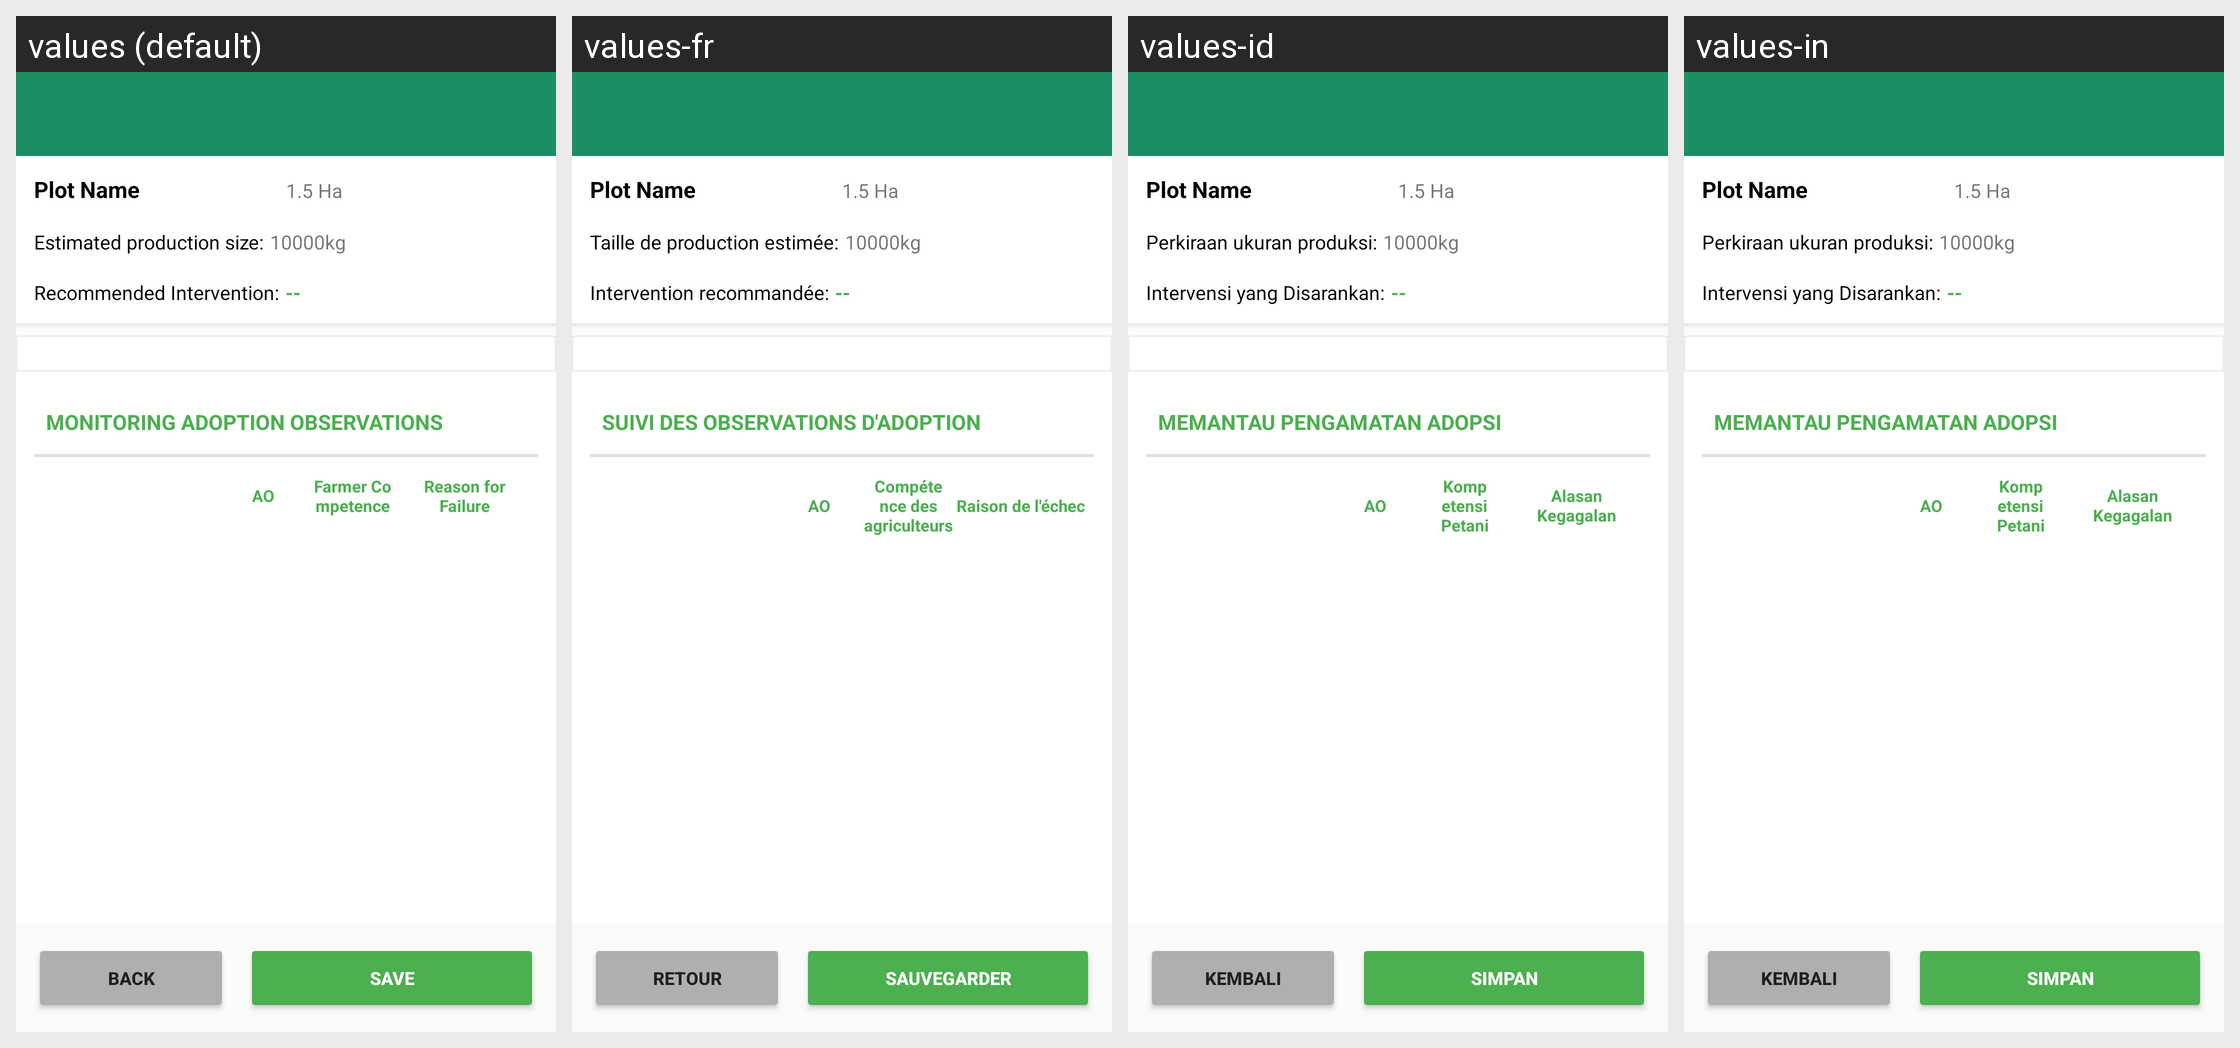

Translations of the strings shown on this Android screen, per locale in the grid:
Android screen res/layout/activity_add_new_plot_monitoring.xml rendered under 4 locales, left to right: values (default), values-fr, values-id, values-in. Device: Nexus 5 (rendered at 1080×1920; each locale shown at half size, 540×960, under a caption strip naming it); theme AppTheme.
Strings drawn on this screen, with the default value and each locale's value (text and hints the layout hard-codes, and strings that could not be matched under every locale, appear in the picture but are not listed):

estimated_production_size
  values: Estimated production size:
  values-fr: Taille de production estimée:
  values-id: Perkiraan ukuran produksi:
  values-in: Perkiraan ukuran produksi:

recommended_intervention
  values: Recommended Intervention:
  values-fr: Intervention recommandée:
  values-id: Intervensi yang Disarankan:
  values-in: Intervensi yang Disarankan:

back
  values: Back
  values-fr: Retour
  values-id: Kembali
  values-in: Kembali

save
  values: Save
  values-fr: Sauvegarder
  values-id: Simpan
  values-in: Simpan

monitoring_ao
  values: Monitoring Adoption Observations
  values-fr: Suivi des observations d'adoption
  values-id: Memantau Pengamatan Adopsi
  values-in: Memantau Pengamatan Adopsi

ao
  values: AO
  values-fr: AO
  values-id: AO
  values-in: AO

farmer_competence
  values: Farmer Competence
  values-fr: Compétence des agriculteurs
  values-id: Kompetensi Petani
  values-in: Kompetensi Petani

reason_for_failure
  values: Reason for Failure
  values-fr: Raison de l'échec
  values-id: Alasan Kegagalan
  values-in: Alasan Kegagalan
